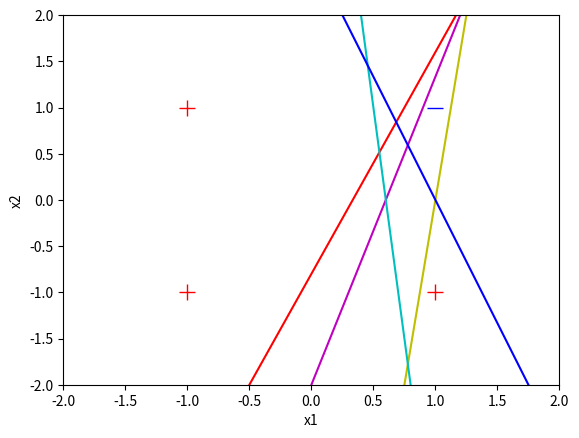

Source code (Python):
import matplotlib.pyplot as plt
import random
import numpy as np

#define variables for plotting
colour_list = ['r-', 'm-', 'y-', 'c-', 'b-', 'g-']
colour_index = 0

def compute_output_vector(w, x):
    z = np.dot(w, x)
    return np.sign(z)

def show_learning(w):
    global colour_index
    print('w0 =', '%5.2f' % w[0], ', w1 =', '%5.2f' % w[1], ', w2 =', '%5.2f' % w[2])
    if colour_index == 0:
        plt.plot([1.0], [1.0], 'b_', markersize=12)
        plt.plot([-1.0, 1.0, -1.0], [1.0, -1.0, -1.0], 'r+', markersize=12)
        plt.axis([-2, 2, -2, 2])
        plt.xlabel('x1')
        plt.ylabel('x2')
    x = [-2.0, 2.0]
    if abs(w[2]) < 1e-5:
        y = [-w[1]/(1e-5)*(-2.0)+(-w[0]/(1e-5)),
             -w[1]/(1e-5)*(2.0)+(-w[0]/(1e-5))]
    else:
        y = [-w[1]/w[2]*(-2.0)+(-w[0]/w[2]),
             -w[1]/w[2]*(2.0)+(-w[0]/w[2])]
    plt.plot(x, y, colour_list[colour_index])
    if colour_index < (len(colour_list) - 1):
        colour_index += 1
    
random.seed(7)
LEARNING_RATE = 0.1
index_list = [0, 1, 2, 3]

x_train = [(1.0, -1.0, -1.0), (1.0, -1.0, 1.0), (1.0, 1.0, -1.0), (1.0, 1.0, 1.0)] # Inputs
y_train = [1.0, 1.0, 1.0, -1.0] # Outputs (ground truth)

w = [0.2, -0.6, 0.25]
show_learning(w)
all_correct = False
while not all_correct:
    all_correct = True
    random.shuffle(index_list)
    for i in index_list:
        x = x_train[i]
        y = y_train[i]

        p_out = compute_output_vector(w, x)

        if y != p_out:
            for j in range(0, len(w)):
                w[j] += (y * LEARNING_RATE * x[j])

            all_correct = False
            show_learning(w)
plt.show()

#The four inputs in the are shown as 3 plus signs and one minus sign (y train)
#Red line - initial set of weights that don't correctly divide the chart
#Magenta - shifts slightly, then yellow, cyan and then blue
#Blue - correctly divides the chart with + on one side and - on the other